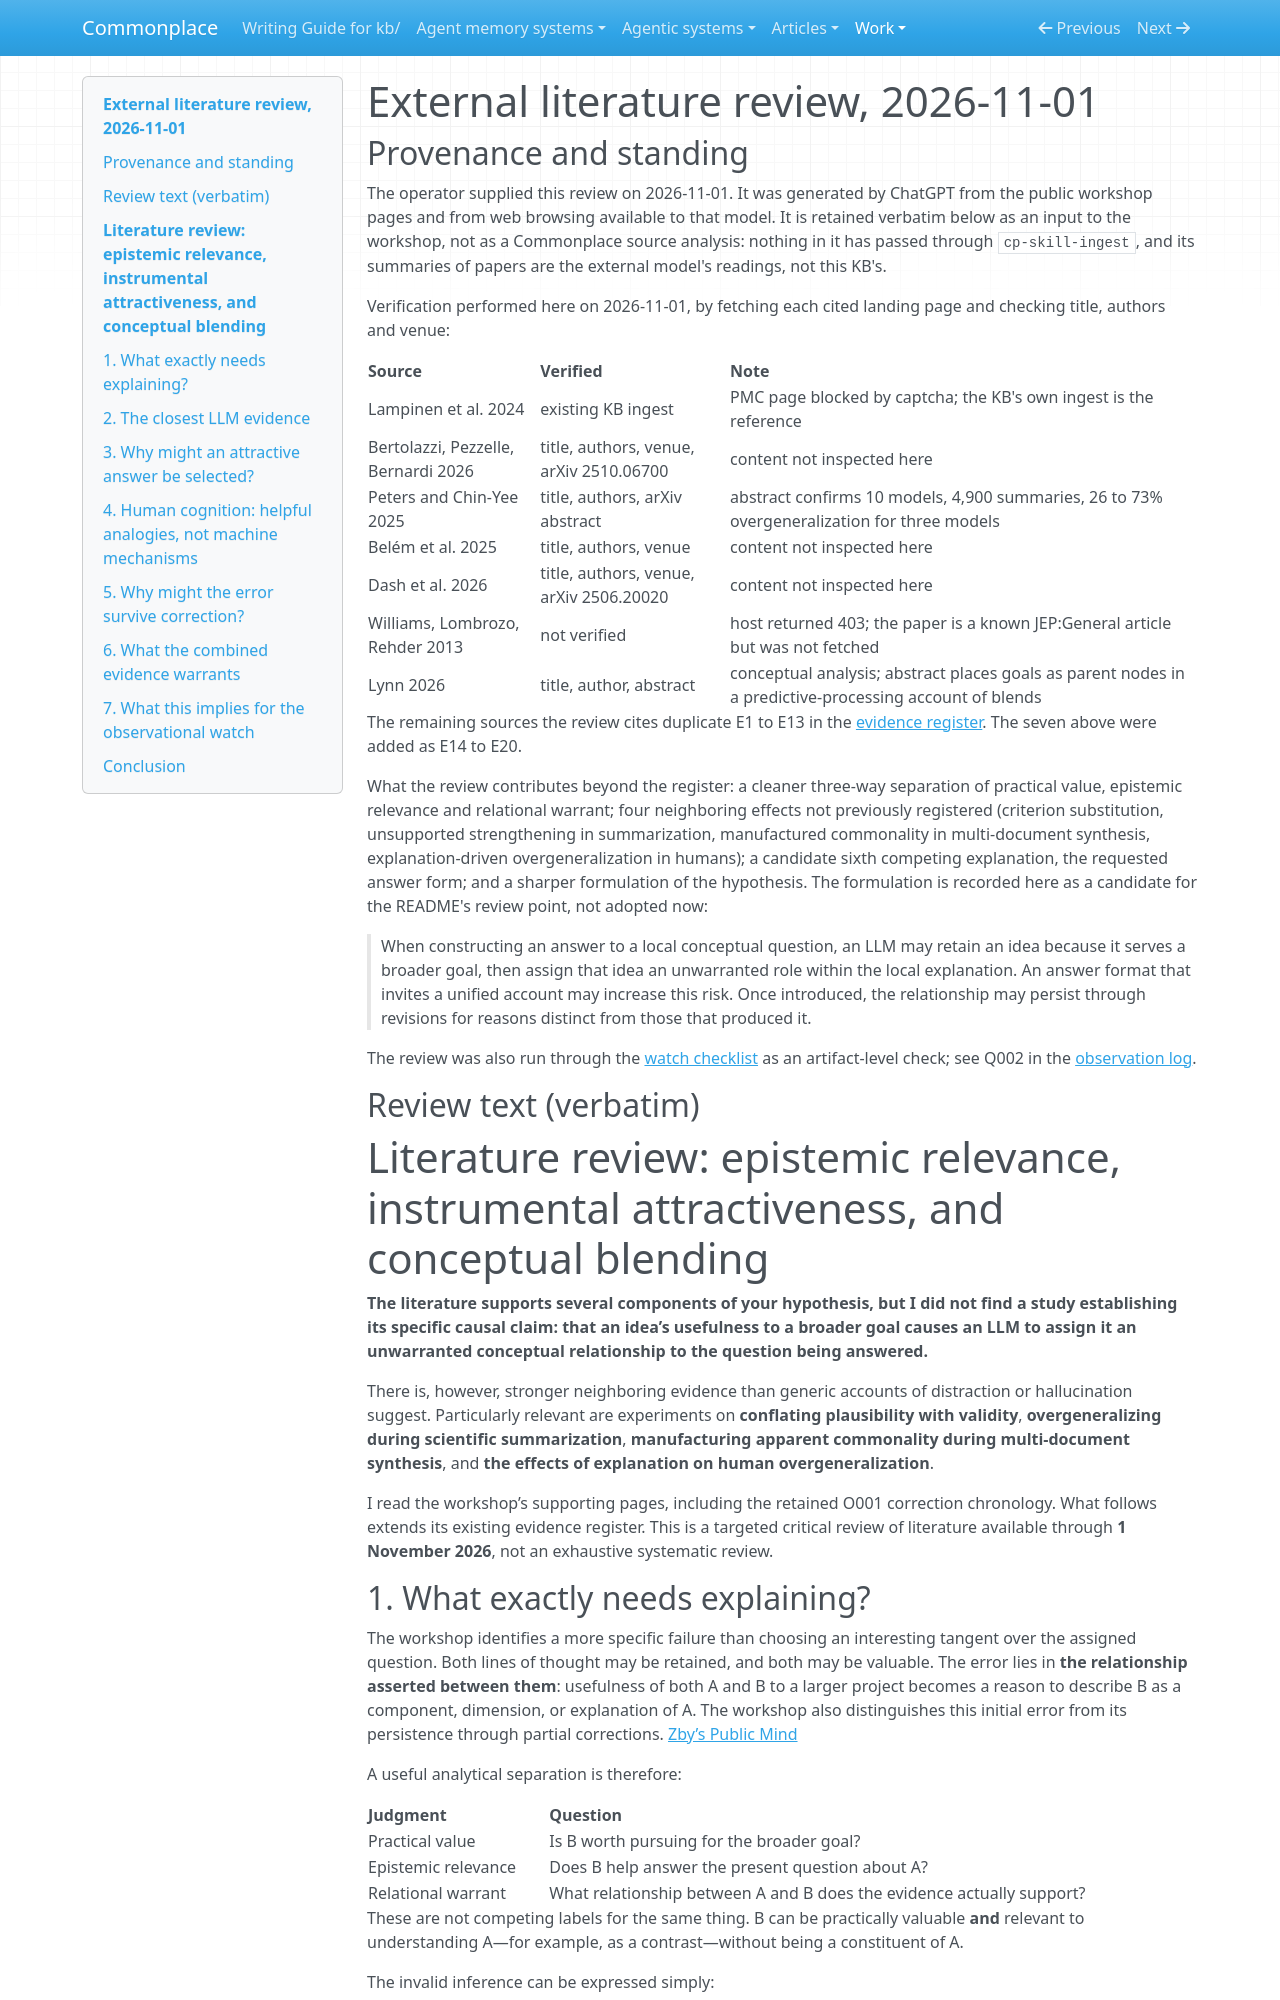

repository: zby/commonplace · page: work/epistemic-relevance-and-conceptual-blending/external-review-2026-11-01/index.html · generator: mkdocs

# External literature review, 2026-11-01

## Provenance and standing

The operator supplied this review on 2026-11-01. It was generated by ChatGPT from the public workshop pages and from web browsing available to that model. It is retained verbatim below as an input to the workshop, not as a Commonplace source analysis: nothing in it has passed through `cp-skill-ingest`, and its summaries of papers are the external model's readings, not this KB's.

Verification performed here on 2026-11-01, by fetching each cited landing page and checking title, authors and venue:

| Source | Verified | Note |
|---|---|---|
| Lampinen et al. 2024 | existing KB ingest | PMC page blocked by captcha; the KB's own ingest is the reference |
| Bertolazzi, Pezzelle, Bernardi 2026 | title, authors, venue, arXiv 2510.06700 | content not inspected here |
| Peters and Chin-Yee 2025 | title, authors, arXiv abstract | abstract confirms 10 models, 4,900 summaries, 26 to 73% overgeneralization for three models |
| Belém et al. 2025 | title, authors, venue | content not inspected here |
| Dash et al. 2026 | title, authors, venue, arXiv 2506.20020 | content not inspected here |
| Williams, Lombrozo, Rehder 2013 | not verified | host returned 403; the paper is a known JEP:General article but was not fetched |
| Lynn 2026 | title, author, abstract | conceptual analysis; abstract places goals as parent nodes in a predictive-processing account of blends |

The remaining sources the review cites duplicate E1 to E13 in the [evidence register](./evidence-register.md). The seven above were added as E14 to E20.

What the review contributes beyond the register: a cleaner three-way separation of practical value, epistemic relevance and relational warrant; four neighboring effects not previously registered (criterion substitution, unsupported strengthening in summarization, manufactured commonality in multi-document synthesis, explanation-driven overgeneralization in humans); a candidate sixth competing explanation, the requested answer form; and a sharper formulation of the hypothesis. The formulation is recorded here as a candidate for the README's review point, not adopted now:

> When constructing an answer to a local conceptual question, an LLM may retain an idea because it serves a broader goal, then assign that idea an unwarranted role within the local explanation. An answer format that invites a unified account may increase this risk. Once introduced, the relationship may persist through revisions for reasons distinct from those that produced it.

The review was also run through the [watch checklist](./watch-checklist.md) as an artifact-level check; see Q002 in the [observation log](./observations.md).

## Review text (verbatim)

# Literature review: epistemic relevance, instrumental attractiveness, and conceptual blending

**The literature supports several components of your hypothesis, but I did not find a study establishing its specific causal claim: that an idea’s usefulness to a broader goal causes an LLM to assign it an unwarranted conceptual relationship to the question being answered.**

There is, however, stronger neighboring evidence than generic accounts of distraction or hallucination suggest. Particularly relevant are experiments on **conflating plausibility with validity**, **overgeneralizing during scientific summarization**, **manufacturing apparent commonality during multi-document synthesis**, and **the effects of explanation on human overgeneralization**.

I read the workshop’s supporting pages, including the retained O001 correction chronology. What follows extends its existing evidence register. This is a targeted critical review of literature available through **1 November 2026**, not an exhaustive systematic review.

## 1. What exactly needs explaining?

The workshop identifies a more specific failure than choosing an interesting tangent over the assigned question. Both lines of thought may be retained, and both may be valuable. The error lies in **the relationship asserted between them**: usefulness of both A and B to a larger project becomes a reason to describe B as a component, dimension, or explanation of A. The workshop also distinguishes this initial error from its persistence through partial corrections. [Zby’s Public Mind](https://zby.github.io/commonplace/work/epistemic-relevance-and-conceptual-blending/index.html)

A useful analytical separation is therefore:

| Judgment | Question |
|---|---|
| Practical value | Is B worth pursuing for the broader goal? |
| Epistemic relevance | Does B help answer the present question about A? |
| Relational warrant | What relationship between A and B does the evidence actually support? |

These are not competing labels for the same thing. B can be practically valuable **and** relevant to understanding A—for example, as a contrast—without being a constituent of A.

The invalid inference can be expressed simply:

> A and B both contribute to G; therefore B belongs inside the definition or explanation of A.

The premise supports grouping A and B as contributions to G. It does not establish the stronger relationship.
